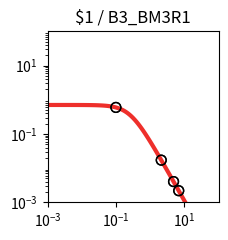

Here is the Python script that generated this plot: (Note: this script raises an exception after producing the figure.)
import matplotlib.pyplot as plt
import matplotlib.ticker as ticker
import numpy as np

fig, ax = plt.subplots(figsize=(2.5,2.5))

plt.xlim(1.000000e-03, 1.000000e+02)
plt.ylim(1.000000e-03, 1.000000e+02)

x = np.array([1.000000e-03,1.122018e-03,1.258925e-03,1.412538e-03,1.584893e-03,1.778279e-03,1.995262e-03,2.238721e-03,2.511886e-03,2.818383e-03,3.162278e-03,3.548134e-03,3.981072e-03,4.466836e-03,5.011872e-03,5.623413e-03,6.309573e-03,7.079458e-03,7.943282e-03,8.912509e-03,1.000000e-02,1.122018e-02,1.258925e-02,1.412538e-02,1.584893e-02,1.778279e-02,1.995262e-02,2.238721e-02,2.511886e-02,2.818383e-02,3.162278e-02,3.548134e-02,3.981072e-02,4.466836e-02,5.011872e-02,5.623413e-02,6.309573e-02,7.079458e-02,7.943282e-02,8.912509e-02,1.000000e-01,1.122018e-01,1.258925e-01,1.412538e-01,1.584893e-01,1.778279e-01,1.995262e-01,2.238721e-01,2.511886e-01,2.818383e-01,3.162278e-01,3.548134e-01,3.981072e-01,4.466836e-01,5.011872e-01,5.623413e-01,6.309573e-01,7.079458e-01,7.943282e-01,8.912509e-01,1.000000e+00,1.122018e+00,1.258925e+00,1.412538e+00,1.584893e+00,1.778279e+00,1.995262e+00,2.238721e+00,2.511886e+00,2.818383e+00,3.162278e+00,3.548134e+00,3.981072e+00,4.466836e+00,5.011872e+00,5.623413e+00,6.309573e+00,7.079458e+00,7.943282e+00,8.912509e+00,1.000000e+01,1.122018e+01,1.258925e+01,1.412538e+01,1.584893e+01,1.778279e+01,1.995262e+01,2.238721e+01,2.511886e+01,2.818383e+01,3.162278e+01,3.548134e+01,3.981072e+01,4.466836e+01,5.011872e+01,5.623413e+01,6.309573e+01,7.079458e+01,7.943282e+01,8.912509e+01,1.000000e+02,])
y = np.array([7.039624e-01,7.039539e-01,7.039435e-01,7.039308e-01,7.039152e-01,7.038960e-01,7.038726e-01,7.038438e-01,7.038086e-01,7.037654e-01,7.037124e-01,7.036475e-01,7.035680e-01,7.034705e-01,7.033511e-01,7.032048e-01,7.030256e-01,7.028060e-01,7.025370e-01,7.022076e-01,7.018042e-01,7.013104e-01,7.007061e-01,6.999667e-01,6.990626e-01,6.979576e-01,6.966079e-01,6.949606e-01,6.929520e-01,6.905058e-01,6.875308e-01,6.839190e-01,6.795434e-01,6.742557e-01,6.678855e-01,6.602396e-01,6.511032e-01,6.402435e-01,6.274165e-01,6.123781e-01,5.949003e-01,5.747918e-01,5.519245e-01,5.262616e-01,4.978853e-01,4.670188e-01,4.340362e-01,3.994566e-01,3.639182e-01,3.281349e-01,2.928403e-01,2.587289e-01,2.264029e-01,1.963350e-01,1.688485e-01,1.441177e-01,1.221821e-01,1.029712e-01,8.633265e-02,7.206030e-02,5.991854e-02,4.966183e-02,4.104893e-02,3.385251e-02,2.786468e-02,2.289979e-02,1.879494e-02,1.540925e-02,1.262222e-02,1.033171e-02,8.451770e-03,6.910492e-03,5.648001e-03,4.614631e-03,3.769307e-03,3.078152e-03,2.513274e-03,2.051755e-03,1.674784e-03,1.366939e-03,1.115589e-03,9.103976e-04,7.429071e-04,6.062042e-04,4.946384e-04,4.035934e-04,3.292986e-04,2.686750e-04,2.192087e-04,1.788474e-04,1.459160e-04,1.190473e-04,9.712547e-05,7.923995e-05,6.464772e-05,5.274248e-05,4.302952e-05,3.510520e-05,2.864016e-05,2.336569e-05,1.906256e-05,])
c = "#ee2f2b"

hi_x = np.array([])
hi_y = np.array([])
lo_x = np.array([4.808297e+00,6.812297e+00,9.923007e-02,2.103230e+00,4.808297e+00,6.812297e+00,9.923007e-02,2.103230e+00,])
lo_y = np.array([4.054377e-03,2.195702e-03,5.961541e-01,1.716366e-02,4.054377e-03,2.195702e-03,5.961541e-01,1.716366e-02,])

plt.loglog(x,y,lw=3,color=c)
plt.scatter(hi_x,hi_y,marker='o',s=50,color='black',zorder=10)
plt.scatter(lo_x,lo_y,marker='o',s=50,edgecolors='black',color='none',zorder=10)

plt.title("$1 / B3_BM3R1")

ax.xaxis.set_major_locator(ticker.LogLocator(numticks=3))
ax.yaxis.set_major_locator(ticker.LogLocator(numticks=3))

ax.set_aspect('equal')
plt.tight_layout()

plt.savefig("/home/<user>/output/response_plot_$1_B3_BM3R1.png", bbox_inches='tight')
